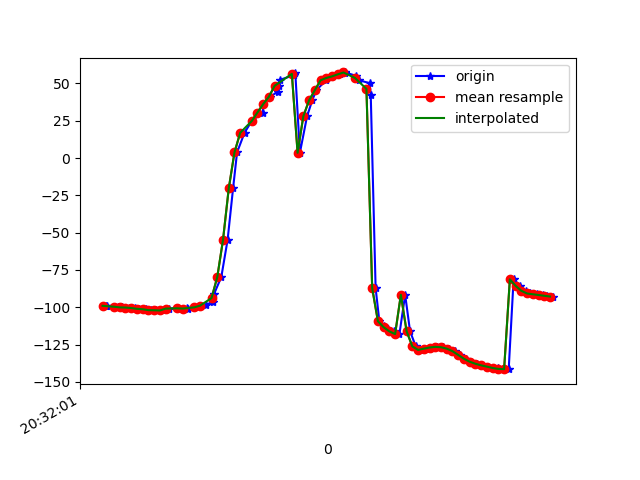

Values plotted in this chart, from the file beside it:
1618777921971, 1473605789609445, -98.91273, -3.776944, -9.79928
1618777921977, 1473605808840215, -99.1, -3.516, -10.71
1618777922002, 1473605828070985, -99.58, -2.972, -11.34
1618777922015, 1473605847301755, -99.67, -2.605, -12.41
1618777922029, 1473605866532525, -100.1, -2.054, -12.98
1618777922051, 1473605885763295, -100.2, -1.514, -14.2
1618777922074, 1473605904994065, -100.5, -0.8102, -14.69
1618777922088, 1473605924224835, -101, 0.06612, -14.7
1618777922111, 1473605943455605, -101.3, 0.9498, -15.31
1618777922128, 1473605962686375, -101.9, 2.369, -15.51
1618777922148, 1473605981917145, -102, 4.134, -16.26
1618777922171, 1473606001147915, -102.1, 7.354, -16.58
1618777922191, 1473606020378685, -100.9, 11.01, -18.12
1618777922224, 1473606039609455, -100.4, 16.23, -19.24
1618777922227, 1473606058840225, -101, 22.23, -19.76
1618777922254, 1473606078070995, -100.7, 27.4, -20.94
1618777922257, 1473606097301765, -101.1, 30.06, -16.75
1618777922281, 1473606116532535, -100, 39.2, -23.34
1618777922302, 1473606135763305, -99.23, 46.2, -25.58
1618777922319, 1473606154994075, -98.6, 54.47, -28.8
1618777922344, 1473606174224845, -96.26, 61.67, -32.96
1618777922348, 1473606193455615, -91.37, 69.04, -40.33
1618777922374, 1473606212686385, -79.76, 75.7, -54.59
1618777922396, 1473606231917155, -54.8, 80.23, -82.3
1618777922415, 1473606251147925, -20.37, 81.2, -119.6
1618777922429, 1473606270378695, 3.848, 79.77, -146.5
1618777922455, 1473606289609465, 16.96, 77.88, -162.1
1618777922480, 1473606308840235, 24.79, 76.36, -172.1
1618777922518, 1473606328071005, 30.54, 75.85, -179.6
1618777922521, 1473606347301775, 36.14, 76.04, 173.7
1618777922544, 1473606366532545, 41.13, 75.9, 168.3
1618777922572, 1473606385763315, 44.57, 75.26, 165.1
1618777922576, 1473606404994085, 48.28, 75.13, 162.1
1618777922579, 1473606424224855, 52.48, 75.73, 159.2
1618777922629, 1473606443455625, 55.67, 76.12, 157.9
1618777922632, 1473606462686395, 57.16, 75.65, 158.7
1618777922648, 1473606481917165, 3.529, 76.69, -138
1618777922673, 1473606501147935, 28.02, 75.79, -166.9
1618777922691, 1473606520378705, 38.67, 74.24, -177.7
1618777922705, 1473606539609475, 45.42, 73.41, 177
1618777922739, 1473606558840245, 52.14, 73.17, 172.1
1618777922743, 1473606578071015, 53.68, 74.19, 175.3
1618777922761, 1473606597301785, 54.75, 75.18, 178.9
1618777922787, 1473606616532555, 56.1, 76.02, -177.8
1618777922805, 1473606635763325, 57.39, 77.31, -174.5
1618777922807, 1473606654994095, 57.31, 79.39, -170
1618777922842, 1473606674224865, 55.24, 82, -163.8
1618777922855, 1473606693455635, 52.14, 84.41, -157.1
1618777922891, 1473606712686405, 50.2, 86.39, -152.3
1618777922895, 1473606731917175, 42.55, 88.31, -142.1
1618777922912, 1473606751147945, -87.12, 88.89, -10.57
1618777922925, 1473606770378715, -109.4, 85.57, 13
1618777922942, 1473606789609485, -112.4, 81.43, 16.92
1618777922956, 1473606808840255, -114.3, 77.1, 19.12
1618777922975, 1473606828071025, -116.2, 73.03, 21
1618777922995, 1473606847301795, -118, 69.28, 22.35
1618777923015, 1473606866532565, -91.63, 68.15, -15.31
1618777923032, 1473606885763335, -116, 63.06, 7.2
1618777923052, 1473606904994105, -126.2, 53.59, 16.58
1618777923070, 1473606924224875, -128.6, 42.44, 18.98
1618777923090, 1473606943455645, -127.7, 32.02, 17.9
... 23 more rows
